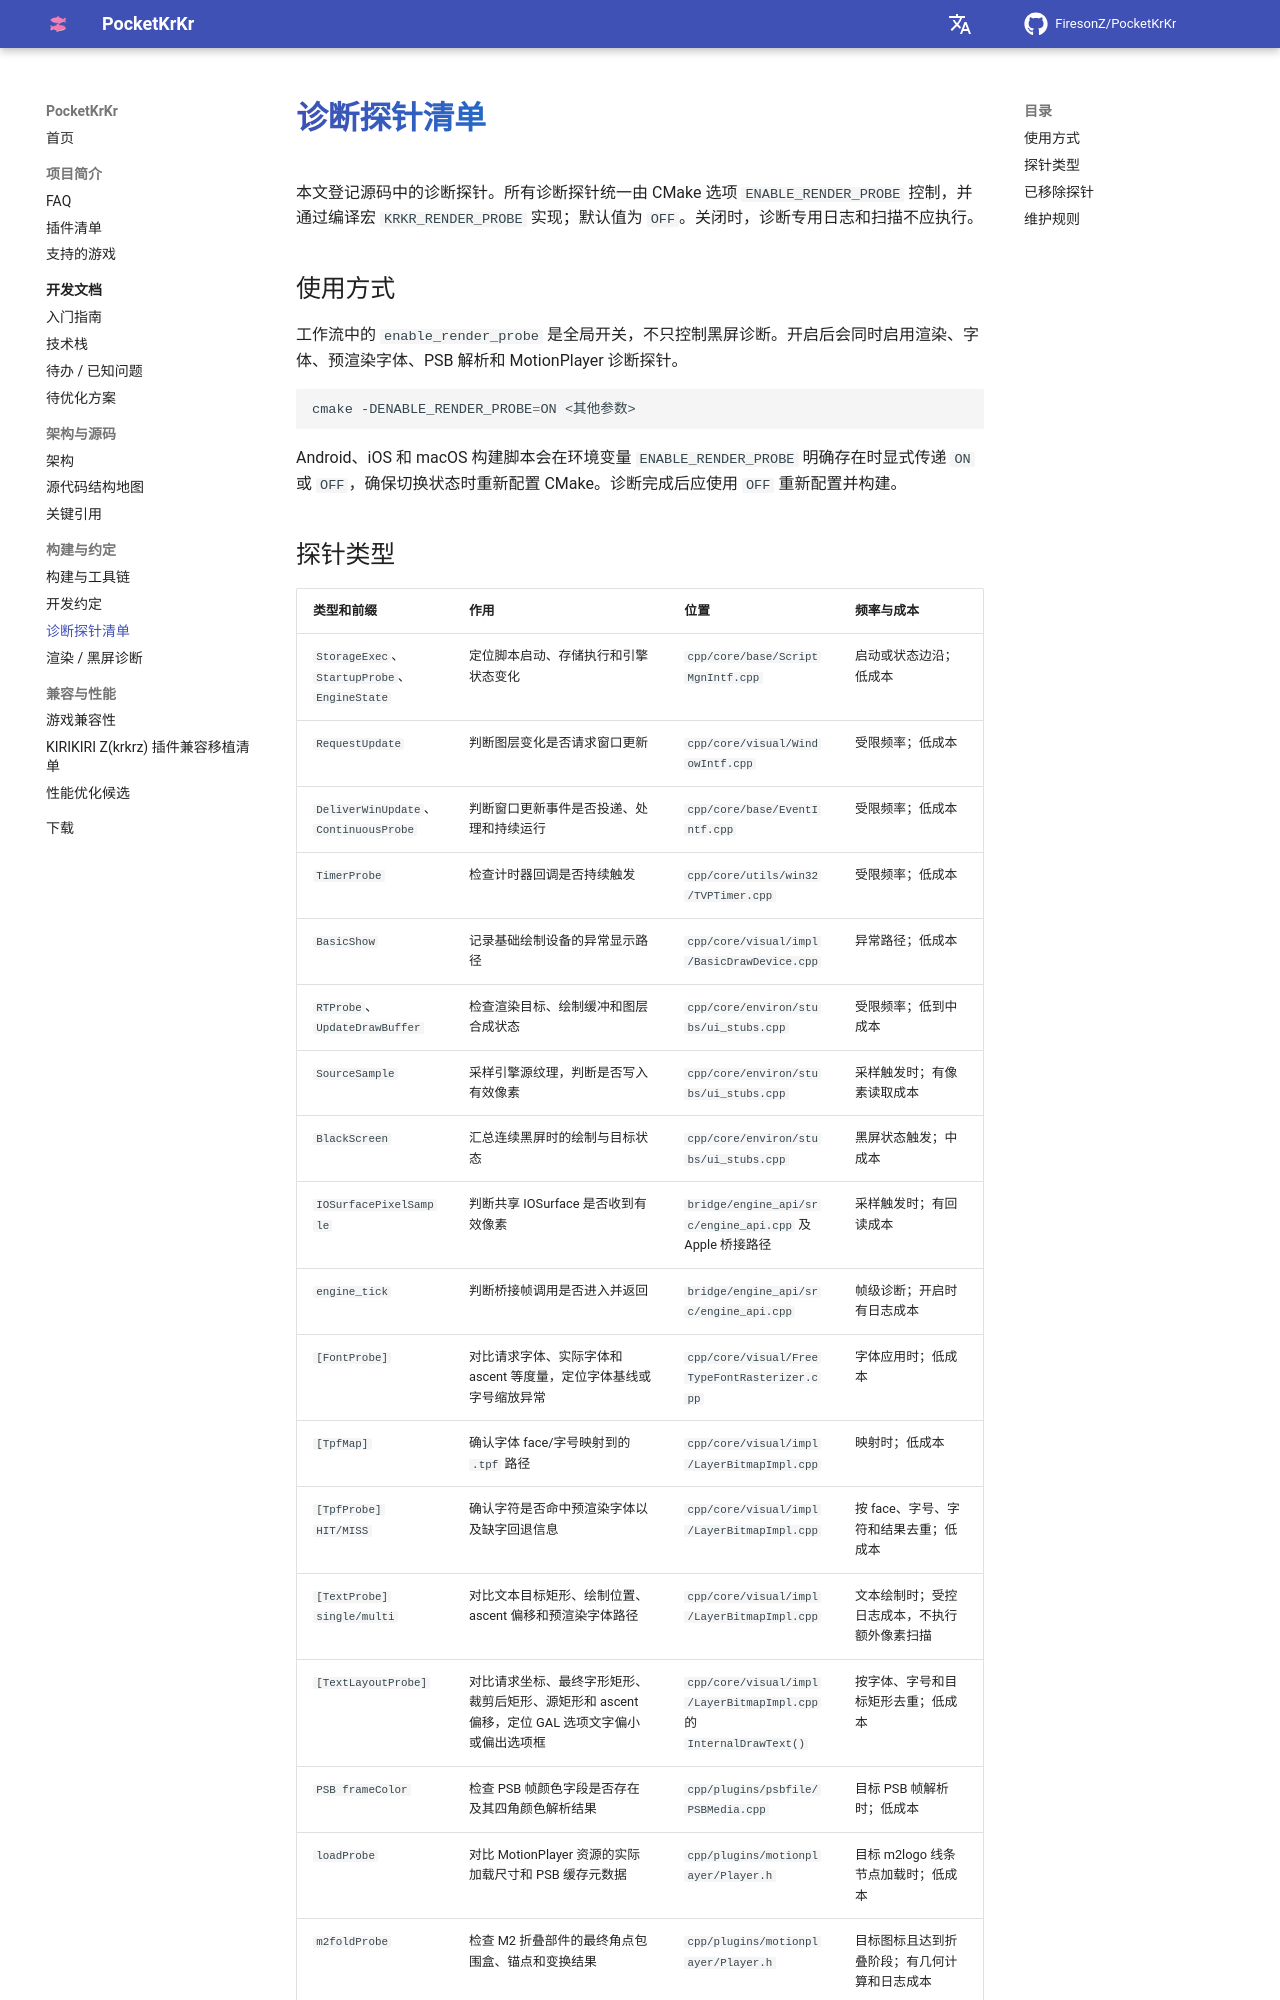

repository: FiresonZ/PocketKrKr · page: dev/probes/index.html · generator: mkdocs

# 诊断探针清单

本文登记源码中的诊断探针。所有诊断探针统一由 CMake 选项 `ENABLE_RENDER_PROBE` 控制，并通过编译宏 `KRKR_RENDER_PROBE` 实现；默认值为 `OFF`。关闭时，诊断专用日志和扫描不应执行。

## 使用方式

工作流中的 `enable_render_probe` 是全局开关，不只控制黑屏诊断。开启后会同时启用渲染、字体、预渲染字体、PSB 解析和 MotionPlayer 诊断探针。

```bash
cmake -DENABLE_RENDER_PROBE=ON <其他参数>
```

Android、iOS 和 macOS 构建脚本会在环境变量 `ENABLE_RENDER_PROBE` 明确存在时显式传递 `ON` 或 `OFF`，确保切换状态时重新配置 CMake。诊断完成后应使用 `OFF` 重新配置并构建。
